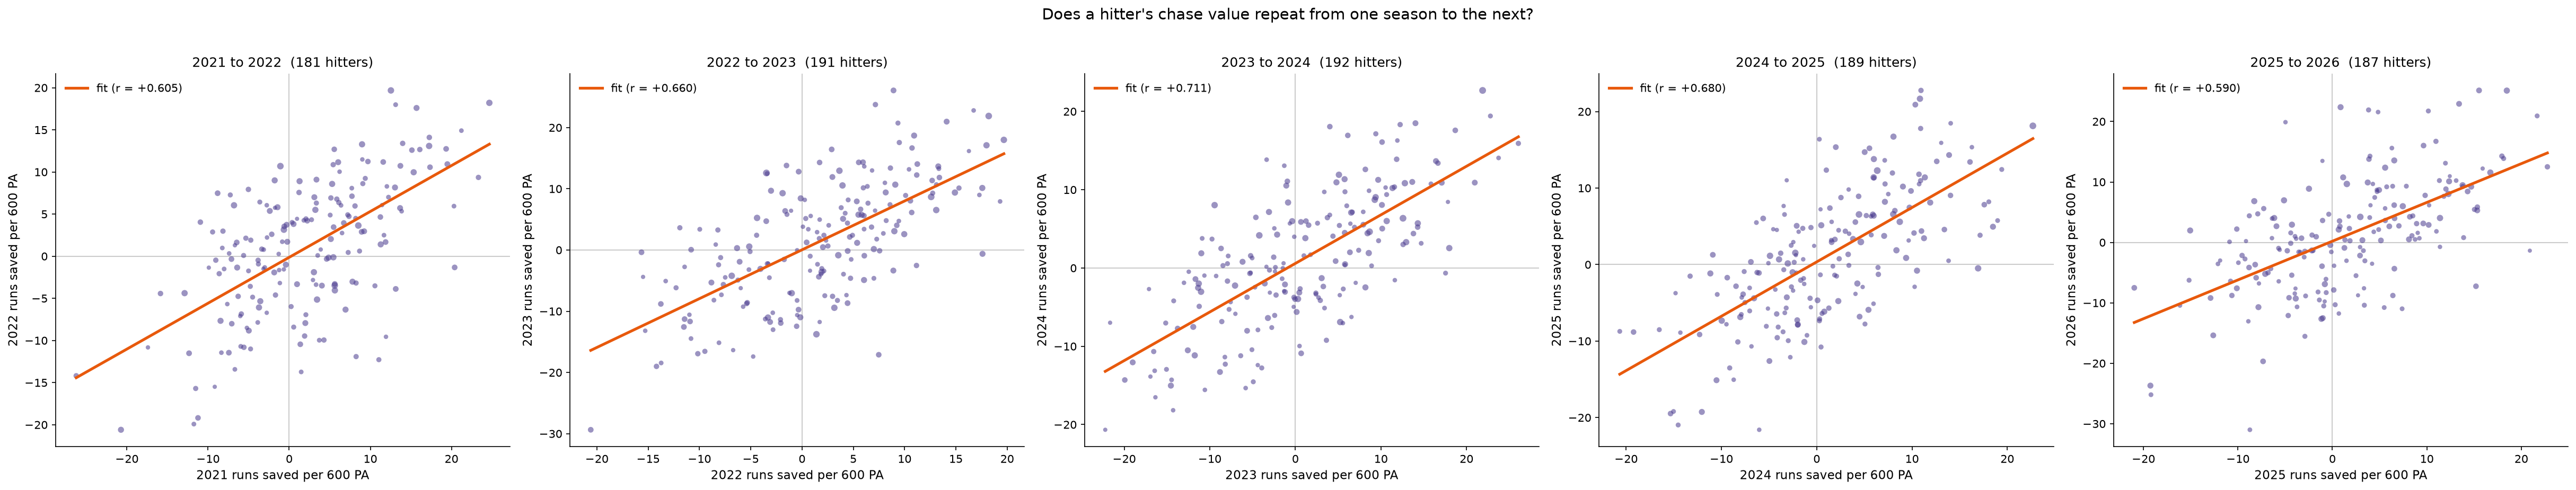

Source data for this figure (header and first rows):
first_season, second_season, hitters, value_correlation, value_spearman, value_projected_two_seasons, chase_rate_correlation, value_beyond_chase_rate_correlation
2021, 2022, 181, 0.6048, 0.5635, 0.7537, 0.8491, 0.3503
2022, 2023, 191, 0.6595, 0.6525, 0.7948, 0.845, 0.3393
2023, 2024, 192, 0.711, 0.6881, 0.8311, 0.8615, 0.458
2024, 2025, 189, 0.6805, 0.6871, 0.8099, 0.8382, 0.4511
2025, 2026, 187, 0.5898, 0.5912, 0.742, 0.8356, 0.3853
